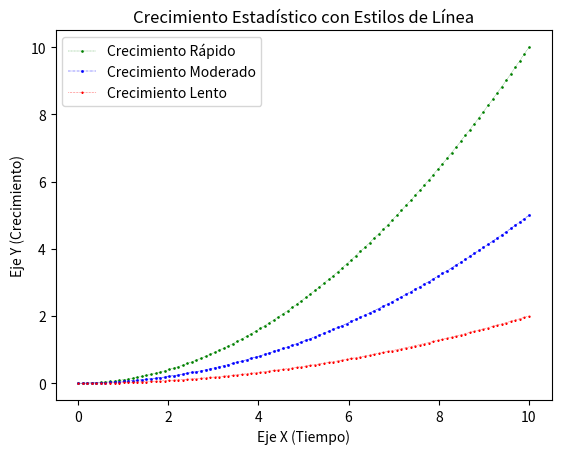

Source code (Python):
import matplotlib.pyplot as plt
import numpy as np

# Generar valores de x
x = np.linspace(0, 10, 100)  # 100 puntos en el intervalo [0, 10]

# Crear funciones que simulen una estadística que se eleva al máximo
y1 = 0.1 * x**2  
y2 = 0.05 * x**2  
y3 = 0.02 * x**2  

# Crear la figura
plt.figure()

# Dibujar las líneas con estilos personalizados
plt.plot(x, y1, color='green', linewidth=0.2, linestyle='--', marker='o', markersize=0.9, label='Crecimiento Rápido')  # Línea verde
plt.plot(x, y2, color='blue', linewidth=0.3, linestyle='-.', marker='s', markersize=0.9, label='Crecimiento Moderado')  # Línea azul
plt.plot(x, y3, color='red', linewidth=0.4, linestyle=':', marker='^', markersize=0.9, label='Crecimiento Lento')  # Línea roja

# Etiquetas y título
plt.xlabel('Eje X (Tiempo)')
plt.ylabel('Eje Y (Crecimiento)')
plt.title('Crecimiento Estadístico con Estilos de Línea')

# Mostrar leyenda
plt.legend()

# Mostrar gráfico
plt.show()
